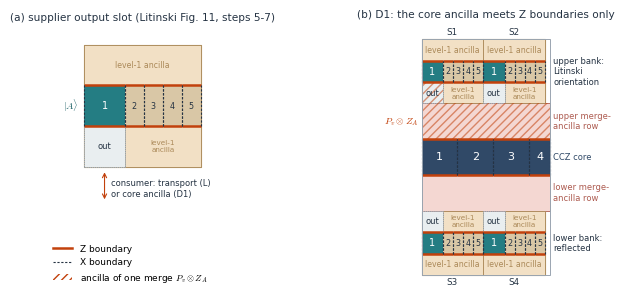

The script that saved this image: (Note: this script raises an exception after producing the figure.)
"""Fig. 6: boundary arrangement of direct coupling (item 01 of the revision guide).

(a) Litinski's (15-to-1) block during its last steps [Litinski 2019, Fig. 11, steps 5-7]: qubit 1 holds the output;
    its Z boundaries (top/bottom) are the edges through which it enters the Z-type rotations; the d_X x d_X 'out'
    ancilla region below it reaches the outer edge of the block and is used to consume the output.
(b) D1 at the 120-cycle design (d_X=15, d_Z=7, d_X2=25, d_Z2=15): the upper bank keeps Litinski's orientation, the
    lower bank is reflected; one level-2 merge P_v (x) Z_A uses the 'out' region and the merge-ancilla row as one
    ancilla, touching Z boundaries only.
Drawn to scale in data-qubit sites; the faulty-T |+> strips (d_p1 x 1) are not drawn, as in Fig. 2.
usage: python3 make_fig6.py out.pdf
"""
import sys
import matplotlib
matplotlib.use("Agg")
import matplotlib.pyplot as plt
from matplotlib.patches import Rectangle
from matplotlib.lines import Line2D

plt.rcParams.update({"font.family": "Carlito", "pdf.fonttype": 42, "mathtext.fontset": "cm", "font.size": 7.5})
TEAL, TEAL_E = "#247d83", "#195f64"
PINK, PINK_E = "#f4d7d2", "#ad5b50"
BEIGE, BEIGE_E = "#f2e0c5", "#ab8959"
OUTC = "#e9eef0"
NAVY = "#304967"
INK = "#253343"
ZC = "#c2410c"       # Z boundary colour
HATCH = "#c2410c"

dX, dZ, dX2, dZ2 = 15, 7, 25, 15
SW, BH = dX + 4 * dZ, 3 * dX


def rect(ax, x, y, w, h, fc, ec, lw=0.6, z=2, ls="-"):
    ax.add_patch(Rectangle((x, y), w, h, fc=fc, ec=ec, lw=lw, zorder=z, ls=ls))


def patch(ax, x, y, w, h, fc, label=None, tc="white", fs=6.5):
    """logical patch with Z boundaries top/bottom (thick) and X boundaries left/right (dashed)"""
    rect(ax, x, y, w, h, fc, fc, lw=0, z=3)
    ax.plot([x, x + w], [y, y], color=ZC, lw=1.8, zorder=5, solid_capstyle="butt")
    ax.plot([x, x + w], [y + h, y + h], color=ZC, lw=1.8, zorder=5, solid_capstyle="butt")
    ax.plot([x, x], [y, y + h], color=INK, lw=0.8, ls=(0, (2, 1.5)), zorder=5)
    ax.plot([x + w, x + w], [y, y + h], color=INK, lw=0.8, ls=(0, (2, 1.5)), zorder=5)
    if label:
        ax.text(x + w / 2, y + h / 2, label, ha="center", va="center", fontsize=fs, color=tc, zorder=6)


def block(ax, x0, y0, flip, tag):
    """Litinski 15-to-1 block at steps 5-7; flip=True reflects it about a horizontal axis (out on top)."""
    rows = [(0, "low"), (dX, "mid"), (2 * dX, "up")]
    Y = (lambda r: y0 + BH - r - dX) if flip else (lambda r: y0 + r)
    rect(ax, x0, y0, SW, BH, "white", BEIGE_E, lw=0.8, z=1)
    # upper / lower ancilla rows of the block (internal)
    rect(ax, x0, Y(2 * dX), SW, dX, BEIGE, BEIGE_E, z=2)
    ax.text(x0 + SW / 2, Y(2 * dX) + dX / 2, "level-1 ancilla", ha="center", va="center", fontsize=5.6, color=BEIGE_E, zorder=6)
    rect(ax, x0 + dX, Y(0), SW - dX, dX, BEIGE, BEIGE_E, z=2)
    ax.text(x0 + dX + (SW - dX) / 2, Y(0) + dX / 2, "level-1\nancilla", ha="center", va="center", fontsize=5.2, color=BEIGE_E, zorder=6)
    # out region
    rect(ax, x0, Y(0), dX, dX, OUTC, "#8a99a6", z=2, ls=(0, (1.5, 1)))
    ax.text(x0 + dX / 2, Y(0) + dX / 2, "out", ha="center", va="center", fontsize=6.0, color=INK, zorder=6)
    # middle row: qubit 1 (output) and qubits 2-5
    patch(ax, x0, Y(dX), dX, dX, TEAL, "1", fs=7)
    for k in range(4):
        patch(ax, x0 + dX + k * dZ, Y(dX), dZ, dX, "#d9c7a6", str(k + 2), tc=INK, fs=5.8)
    return Y(0)


fig = plt.figure(figsize=(7.0, 3.0))
# ---------------- (a)
axA = fig.add_axes([0.02, 0.22, 0.36, 0.66])
axA.set_xlim(-14, SW + 14); axA.set_ylim(-22, BH + 6); axA.set_aspect("equal"); axA.axis("off")
yo = block(axA, 0, 0, False, "")
axA.annotate("", xy=(dX / 2, -1), xytext=(dX / 2, -13), arrowprops=dict(arrowstyle="<->", lw=0.8, color=ZC))
axA.text(dX / 2 + 2.5, -8, "consumer: transport (L)\nor core ancilla (D1)", ha="left", va="center", fontsize=6.0, color=INK)
axA.text(-2, dX + dX / 2, r"$|A\rangle$", ha="right", va="center", fontsize=7, color=TEAL_E)
axA.text(SW / 2, BH + 9, "(a) supplier output slot (Litinski Fig. 11, steps 5-7)", ha="center", fontsize=7.6, color=INK)

# ---------------- (b)
W = 3 * dX2 + dZ2       # 90
H = 2 * BH + 3 * dX2    # 165
axB = fig.add_axes([0.42, 0.02, 0.57, 0.92])
axB.set_xlim(-22, W + 36); axB.set_ylim(-8, H + 20); axB.set_aspect("equal"); axB.axis("off")
yL, yAl, yC, yAu, yU = 0, BH, BH + dX2, BH + 2 * dX2, BH + 3 * dX2
rect(axB, 0, yAl, W, dX2, PINK, PINK_E, z=2)
rect(axB, 0, yAu, W, dX2, PINK, PINK_E, z=2)
axB.text(W + 2, yAu + dX2 / 2, "upper merge-\nancilla row", ha="left", va="center", fontsize=6.0, color=PINK_E)
axB.text(W + 2, yAl + dX2 / 2, "lower merge-\nancilla row", ha="left", va="center", fontsize=6.0, color=PINK_E)
xs = 0
for i, w in enumerate((dX2, dX2, dX2, dZ2)):
    patch(axB, xs, yC, w, dX2, NAVY, str(i + 1), fs=8)
    xs += w
axB.text(W + 2, yC + dX2 / 2, "CCZ core", ha="left", va="center", fontsize=6.0, color=NAVY)
for k in range(2):
    block(axB, k * SW, yU, False, "S1" if k == 0 else "")
    block(axB, k * SW, yL, True, "S3" if k == 0 else "")
    axB.text(k * SW + SW / 2, yU + BH + 1.5, f"S{k + 1}", ha="center", va="bottom", fontsize=6.3, color=INK)
    axB.text(k * SW + SW / 2, yL - 1.5, f"S{k + 3}", ha="center", va="top", fontsize=6.3, color=INK)
rect(axB, 0, 0, W, H, "none", "#9aa5b1", lw=0.7, z=7)
axB.text(W + 2, yU + BH / 2, "upper bank:\nLitinski\norientation", ha="left", va="center", fontsize=6.0, color=INK)
axB.text(W + 2, yL + BH / 2, "lower bank:\nreflected", ha="left", va="center", fontsize=6.0, color=INK)
# merge region of one rotation P_v (x) Z_A with P_v = Z_1 Z_4 (support from S1's out region along the upper row)
axB.add_patch(Rectangle((0, yAu), W, dX2, fc="none", ec=HATCH, hatch="////", lw=0, zorder=4, alpha=0.55))
axB.add_patch(Rectangle((0, yU), dX, dX, fc="none", ec=HATCH, hatch="////", lw=0, zorder=4, alpha=0.55))
axB.text(-2, yAu + dX2 / 2, r"$P_v\otimes Z_A$", ha="right", va="center", fontsize=7, color=ZC)
axB.text(W / 2, H + 15, "(b) D1: the core ancilla meets Z boundaries only", ha="center", fontsize=7.6, color=INK)

handles = [Line2D([0], [0], color=ZC, lw=1.8, label="Z boundary"),
           Line2D([0], [0], color=INK, lw=0.8, ls=(0, (2, 1.5)), label="X boundary"),
           Rectangle((0, 0), 1, 1, fc="none", ec=HATCH, hatch="////", lw=0, label=r"ancilla of one merge $P_v\otimes Z_A$")]
fig.legend(handles=handles, loc="lower left", bbox_to_anchor=(0.06, 0.0), ncol=1, frameon=False, fontsize=6.5, handlelength=2.2)
fig.savefig(sys.argv[1])
print("saved", sys.argv[1])
